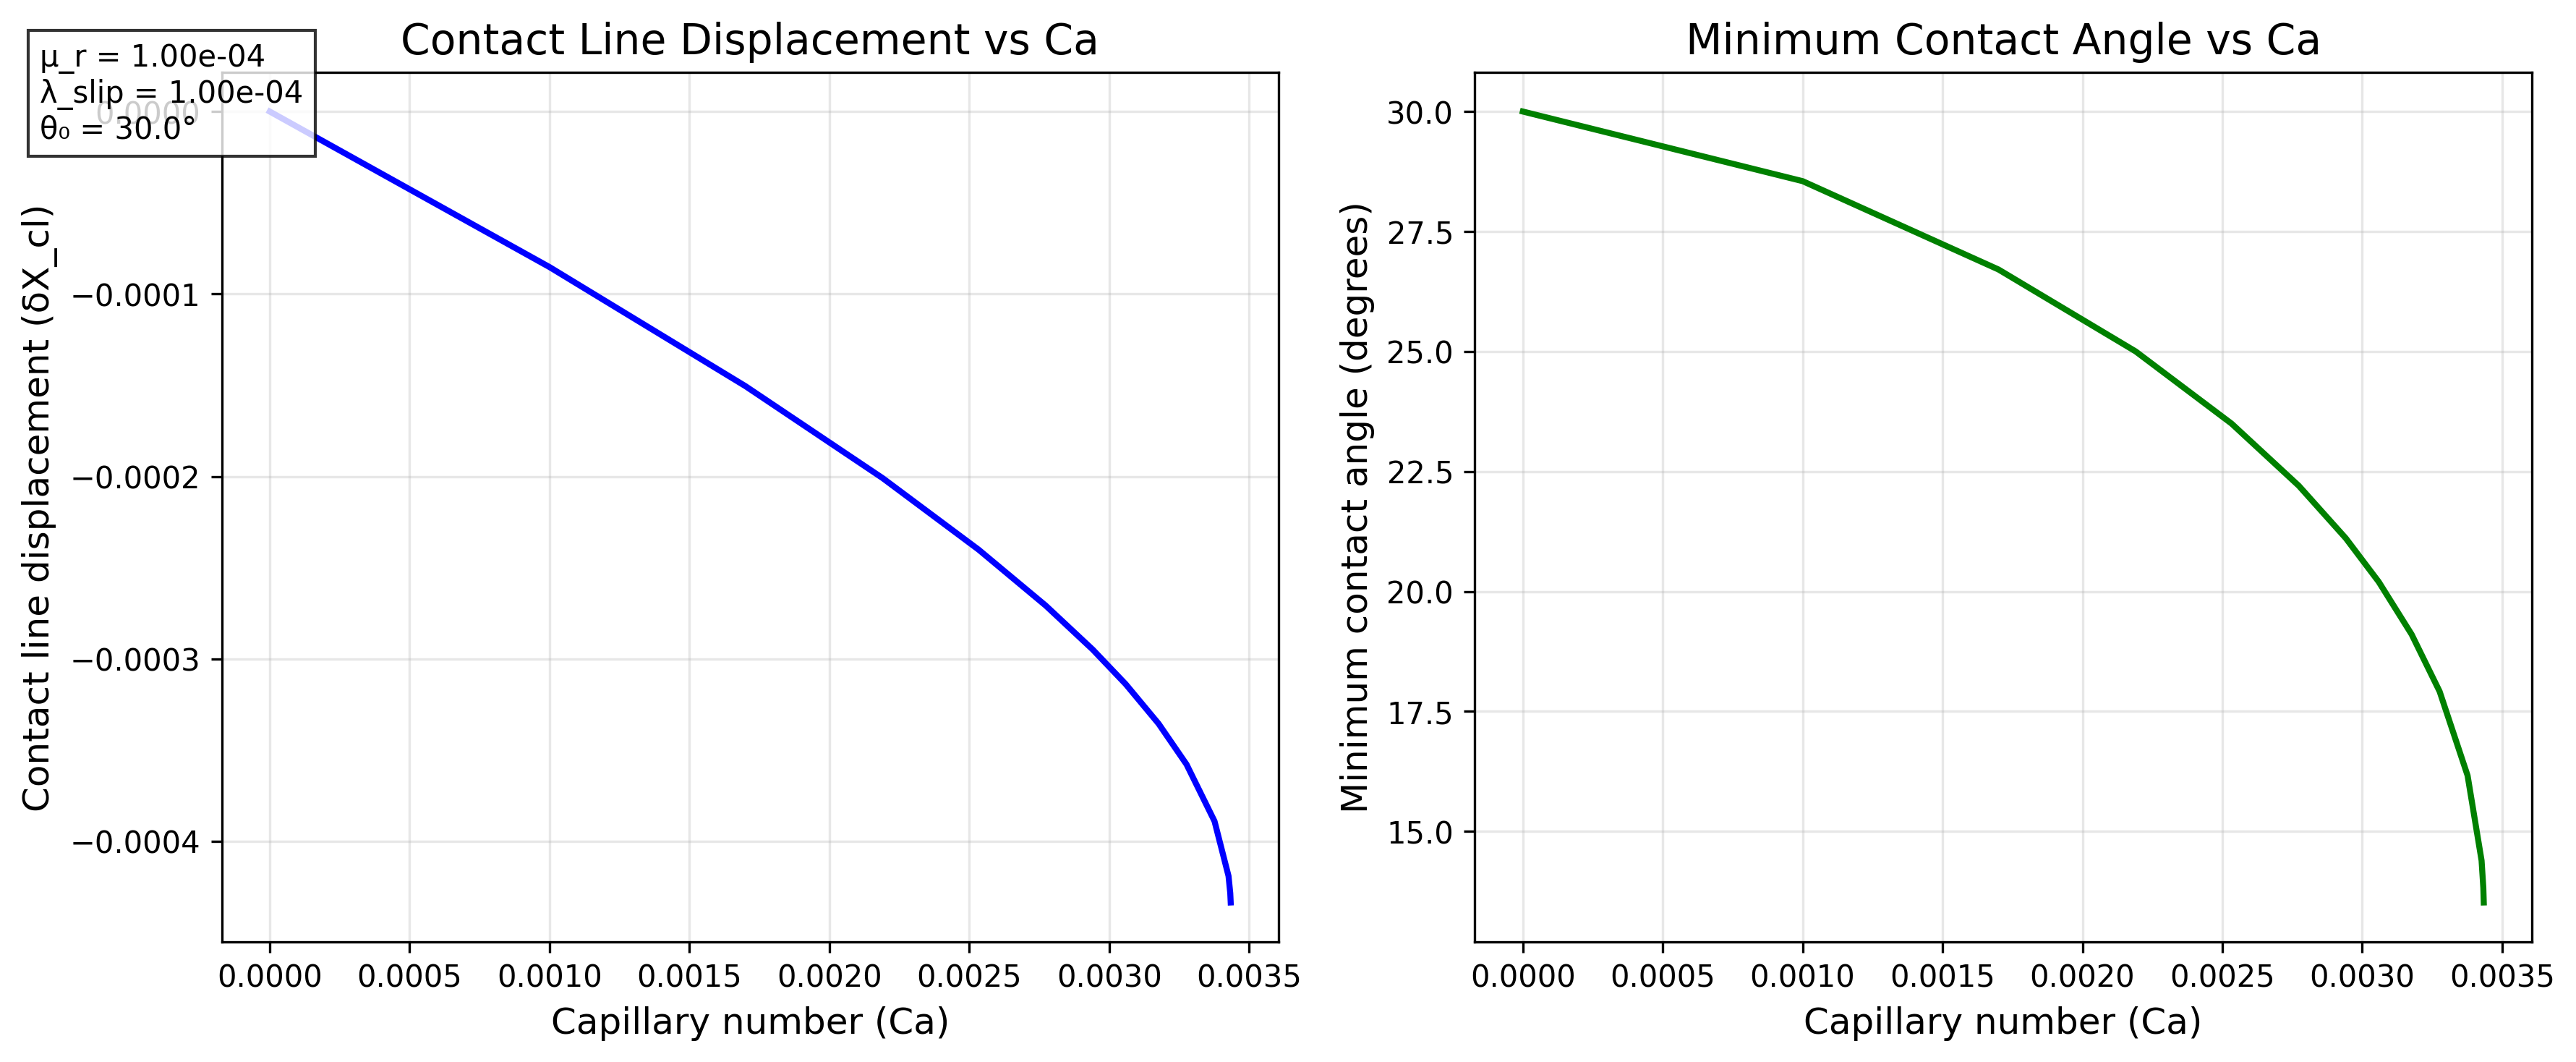

The data file committed next to this chart (first rows):
Ca, theta_min_deg, delta_x_cl
0.0, 30, 0.0
0.001, 28.55, -8.527622463860851e-05
0.0017, 26.71, -0.0001505
0.00219, 25, -0.0002009
0.002533, 23.5, -0.0002401
0.002773, 22.2, -0.0002708
0.002941, 21.11, -0.0002949
0.003059, 20.2, -0.0003138
0.003176, 19.1, -0.0003355
0.003276, 17.92, -0.0003579
0.003376, 16.16, -0.000389
0.003426, 14.39, -0.000419
0.003433, 13.83, -0.0004284
0.003434, 13.52, -0.0004336
